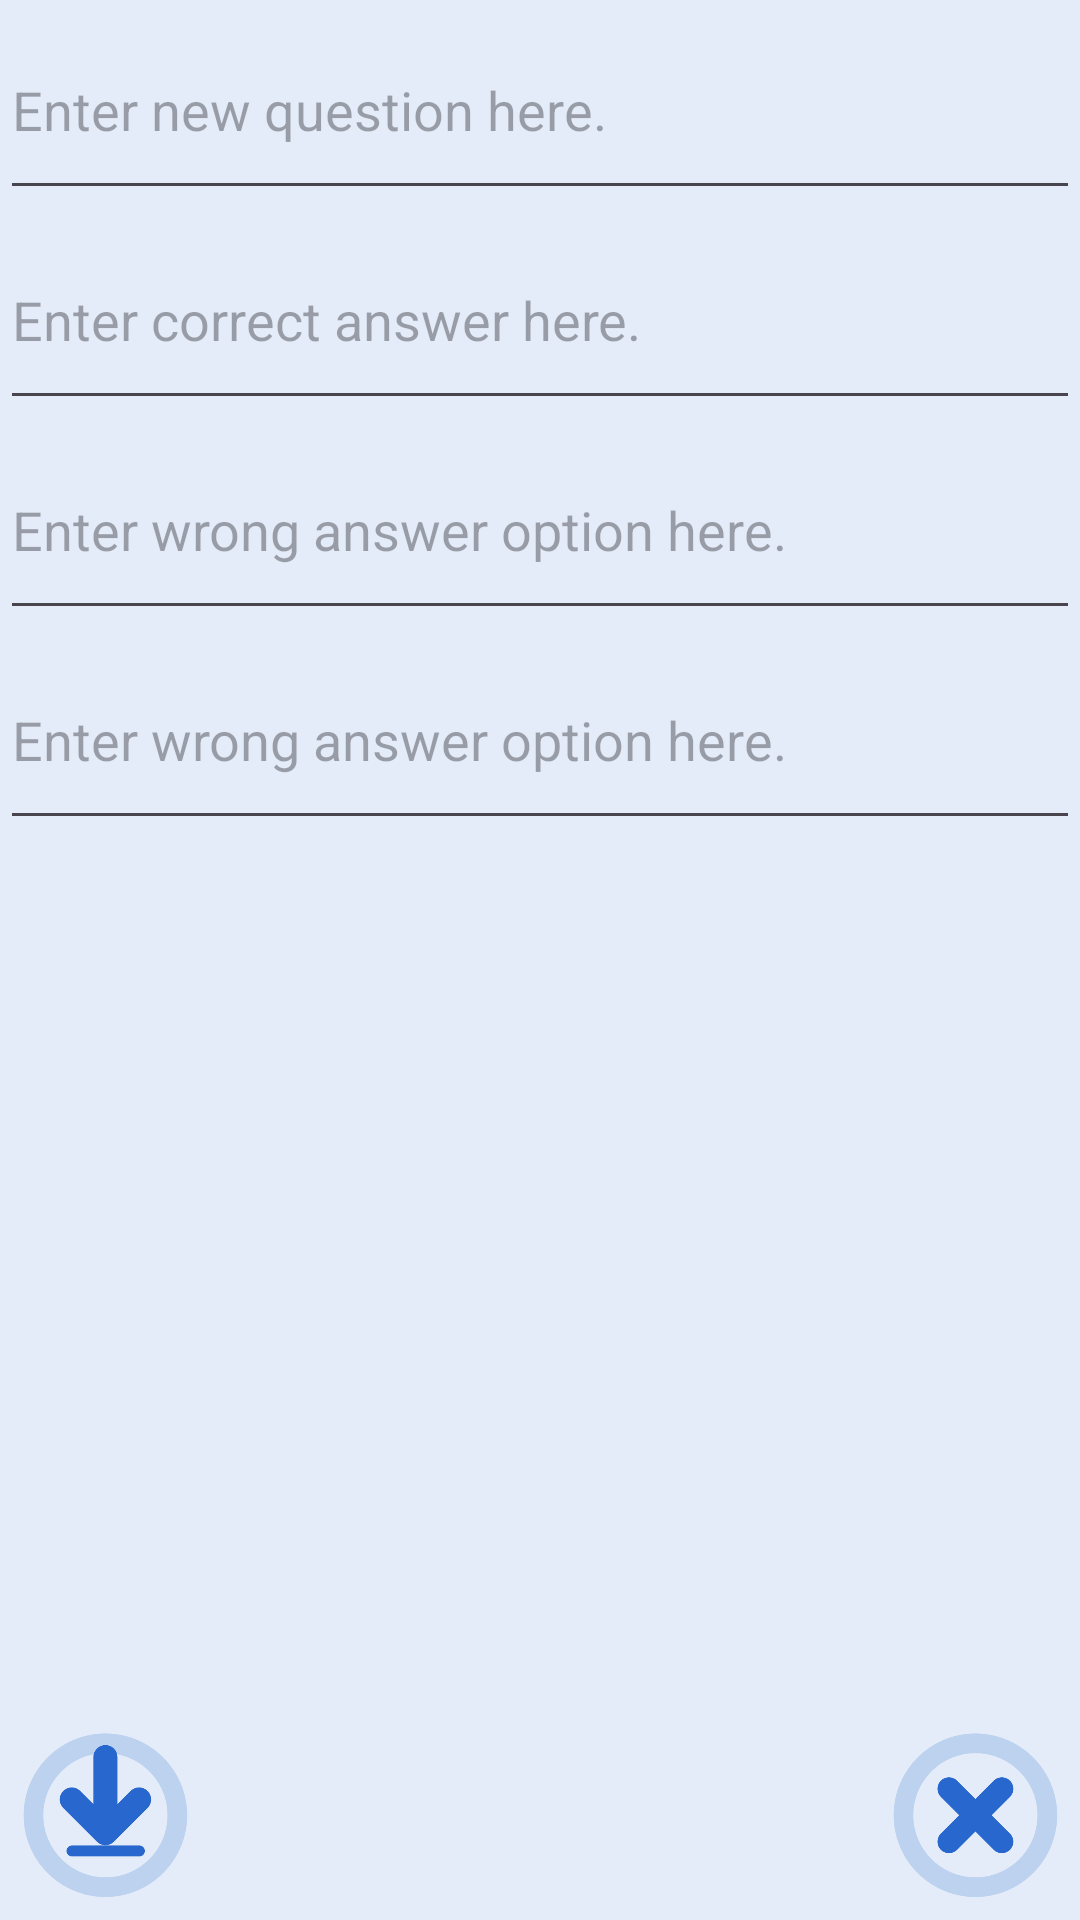

This screen was rendered from an Android layout file. Write that file and the resources it references.
<!-- AndroidManifest.xml: application theme Theme.MyProject -->
<!-- res/layout/make_flashcard.xml -->
<?xml version="1.0" encoding="utf-8"?>
<androidx.constraintlayout.widget.ConstraintLayout xmlns:android="http://schemas.android.com/apk/res/android"
    xmlns:tools="http://schemas.android.com/tools"
    android:layout_width="match_parent"
    android:layout_height="match_parent"
    xmlns:app="http://schemas.android.com/apk/res-auto"
    android:background="@color/light_blue"
    tools:context=".AddCard">

    <ImageView
        android:id="@+id/cancel_make"
        android:layout_width="70dp"
        android:layout_height="70dp"
        app:layout_constraintBottom_toBottomOf="parent"
        app:layout_constraintRight_toRightOf="parent"
        app:srcCompat="@drawable/ic_cancel" />

    <EditText
        android:id="@+id/editQuestion"
        android:layout_width="match_parent"
        android:layout_height="70dp"
        android:hint="Enter new question here."
        android:inputType="textMultiLine"
        app:layout_constraintBottom_toTopOf="@+id/editAnswer"
        app:layout_constraintRight_toRightOf="parent"
        app:layout_constraintLeft_toLeftOf="parent"
        app:layout_constraintTop_toTopOf="parent" />

    <EditText
        android:id="@+id/editAnswer"
        android:layout_width="match_parent"
        android:layout_height="70dp"
        android:hint="Enter correct answer here."
        app:layout_constraintRight_toRightOf="parent"
        app:layout_constraintLeft_toLeftOf="parent"
        app:layout_constraintTop_toBottomOf="@+id/editQuestion" />

    <EditText
        android:id="@+id/editIncorrectAnswer1"
        android:layout_width="match_parent"
        android:layout_height="70dp"
        android:hint="Enter wrong answer option here."
        app:layout_constraintRight_toRightOf="parent"
        app:layout_constraintHorizontal_bias="0.0"
        app:layout_constraintLeft_toLeftOf="parent"
        app:layout_constraintTop_toBottomOf="@+id/editAnswer" />

    <EditText
        android:id="@+id/editIncorrectAnswer2"
        android:layout_width="match_parent"
        android:layout_height="70dp"
        android:hint="Enter wrong answer option here."
        app:layout_constraintRight_toRightOf="parent"
        app:layout_constraintHorizontal_bias="0.0"
        app:layout_constraintLeft_toLeftOf="parent"
        app:layout_constraintTop_toBottomOf="@+id/editIncorrectAnswer1" />


    <ImageView
        android:id="@+id/save_button"
        android:layout_width="70dp"
        android:layout_height="70dp"
        app:layout_constraintBottom_toBottomOf="parent"
        app:layout_constraintLeft_toLeftOf="parent"
        app:srcCompat="@drawable/ic_save" />


</androidx.constraintlayout.widget.ConstraintLayout>
<!-- resources referenced by this layout -->
<resources>
  <color name="light_blue">#E7E0ECF8</color>
  <!-- drawable ic_cancel: png bitmap (drawable, 17940 bytes) -->
  <!-- drawable ic_save: png bitmap (drawable, 17987 bytes) -->
  <style name="Theme.MyProject" parent="Base.Theme.MyProject" />
  <style name="Base.Theme.MyProject" parent="Theme.Material3.DayNight.NoActionBar">
          <item name="colorPrimary">@color/med_blue</item>
          <item name="colorPrimaryVariant">@color/med_blue</item>
          <item name="colorOnPrimary">@color/white</item>
      </style>
  <color name="med_blue">#8EB6E2</color>
  <color name="white">#FFFFFFFF</color>
</resources>
